Dataset: data (GitHub, EashcodeX/AI-Diagnostics-Nano-Bot-Cellular-Repair). Classes: cancer, healthy.

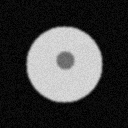
Label: healthy

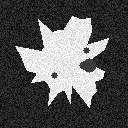
Label: cancer

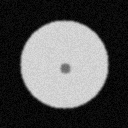
Label: healthy

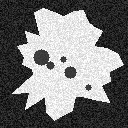
Label: cancer
